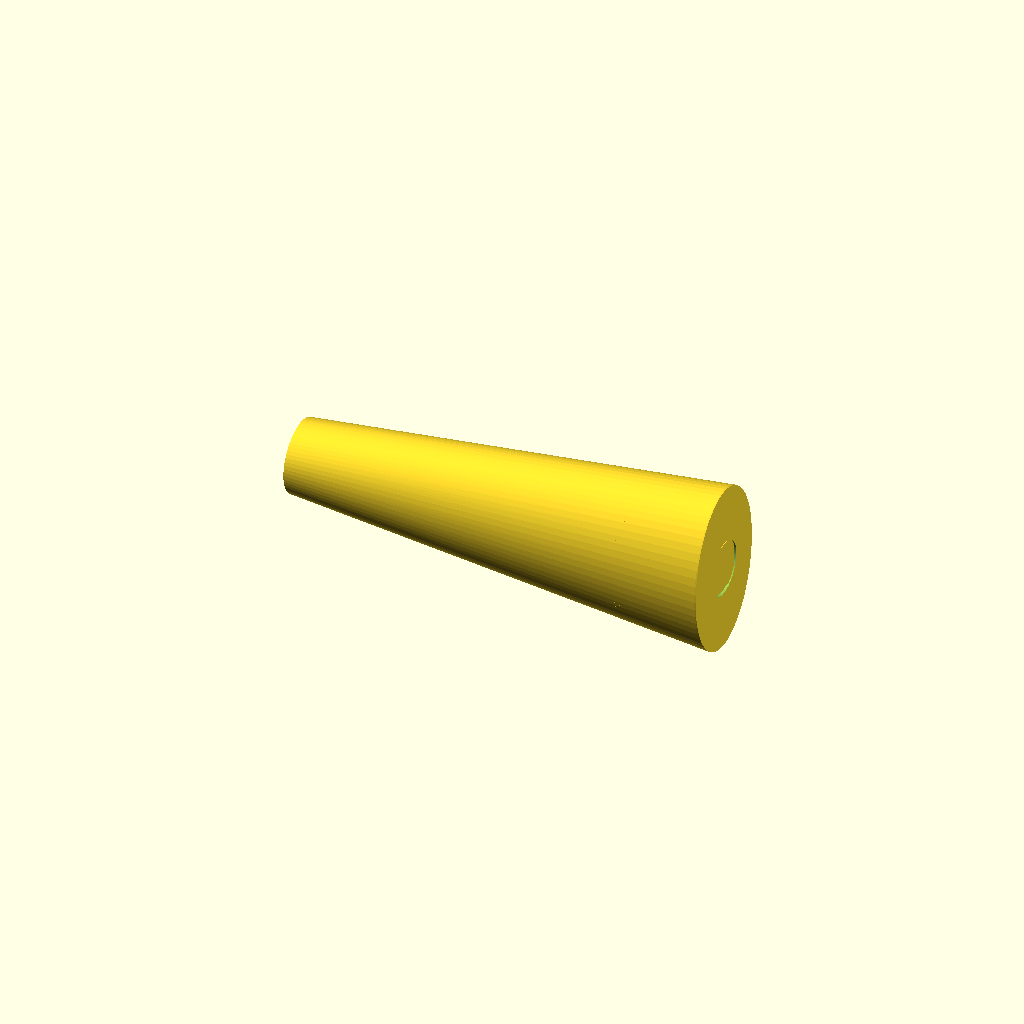
Cell 1: the model at its default parameters.
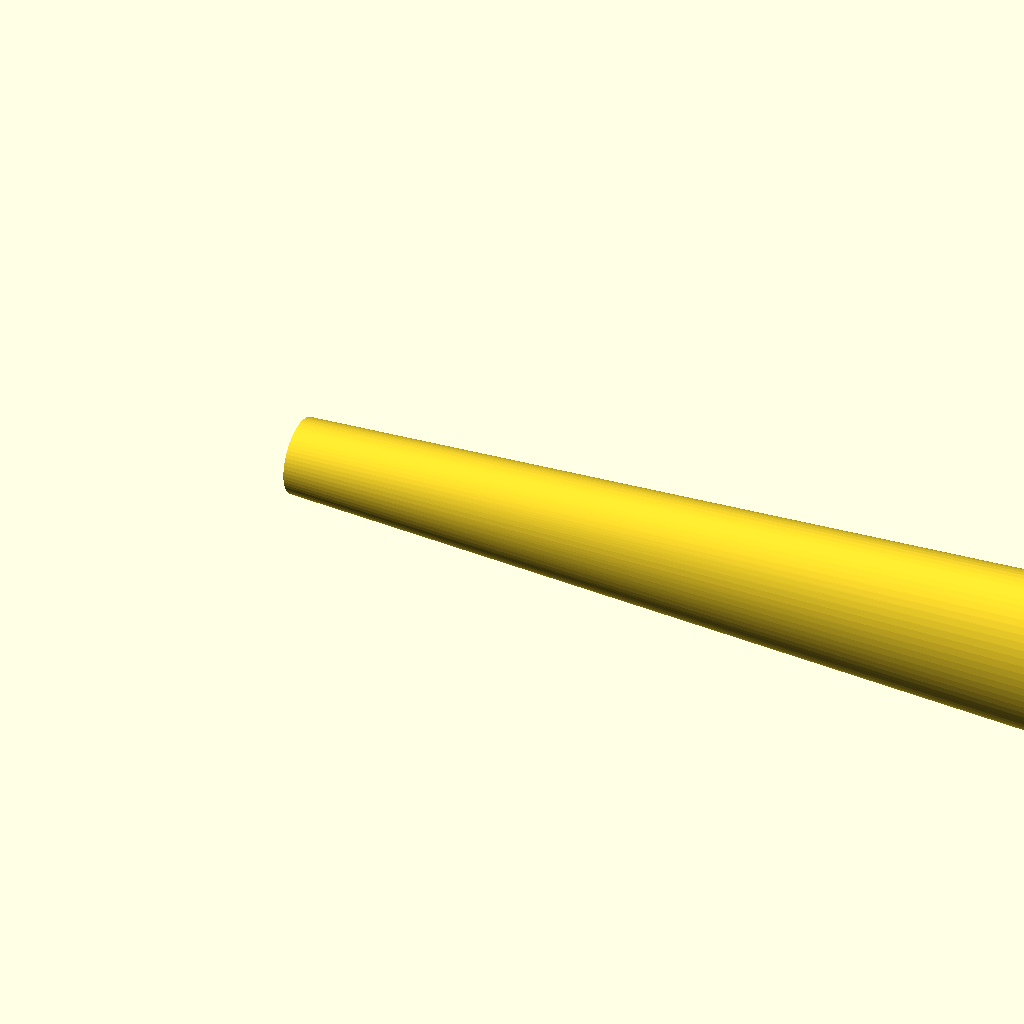
Cell 2: the same model with delka = 700.
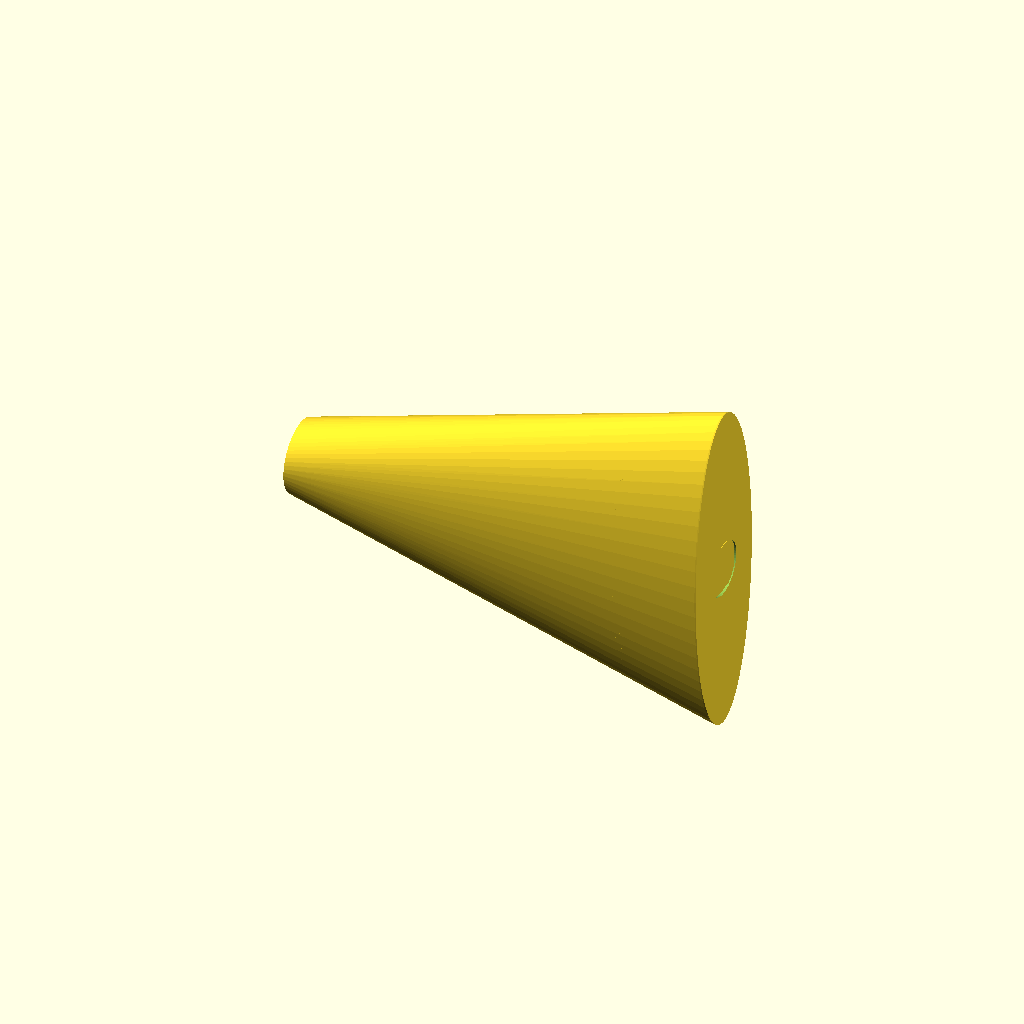
Cell 3: the same model with sirka_max = 280.
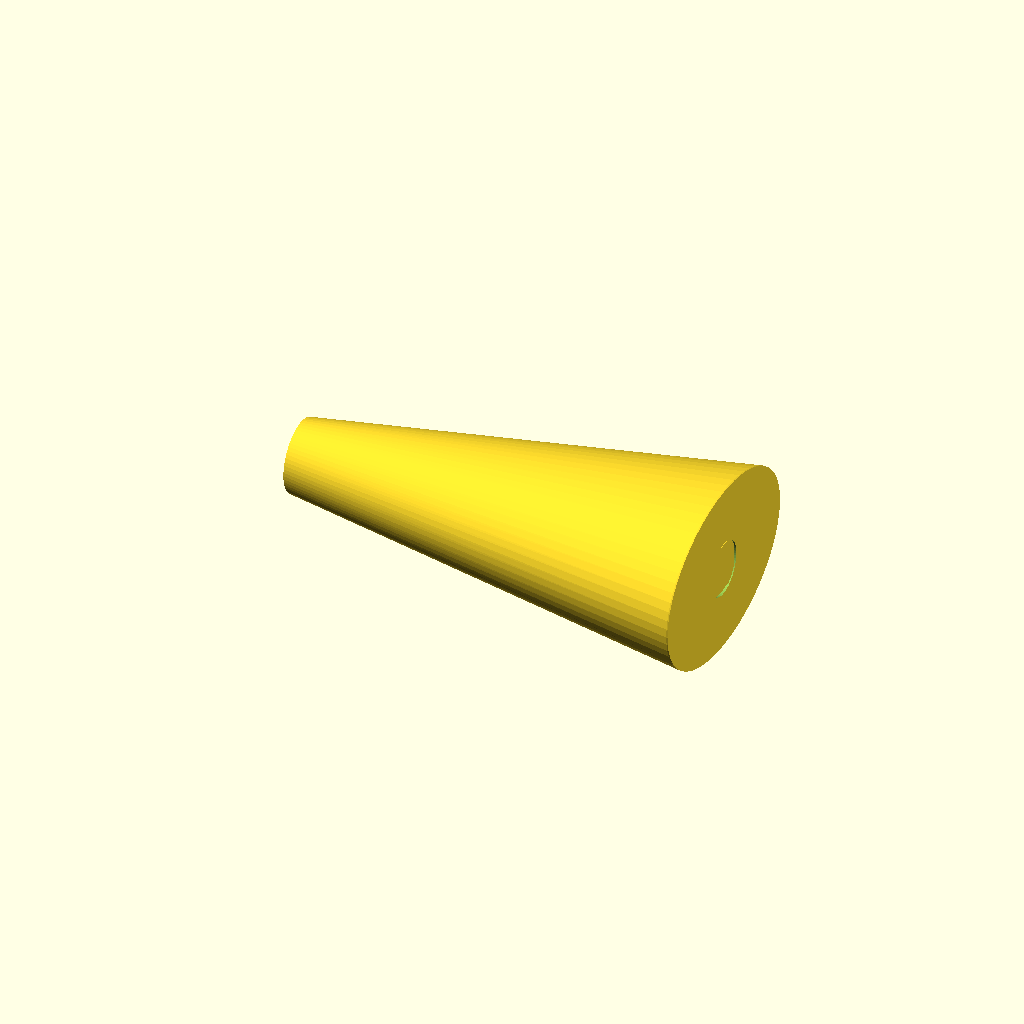
Cell 4: the same model with vyska_max = 200.
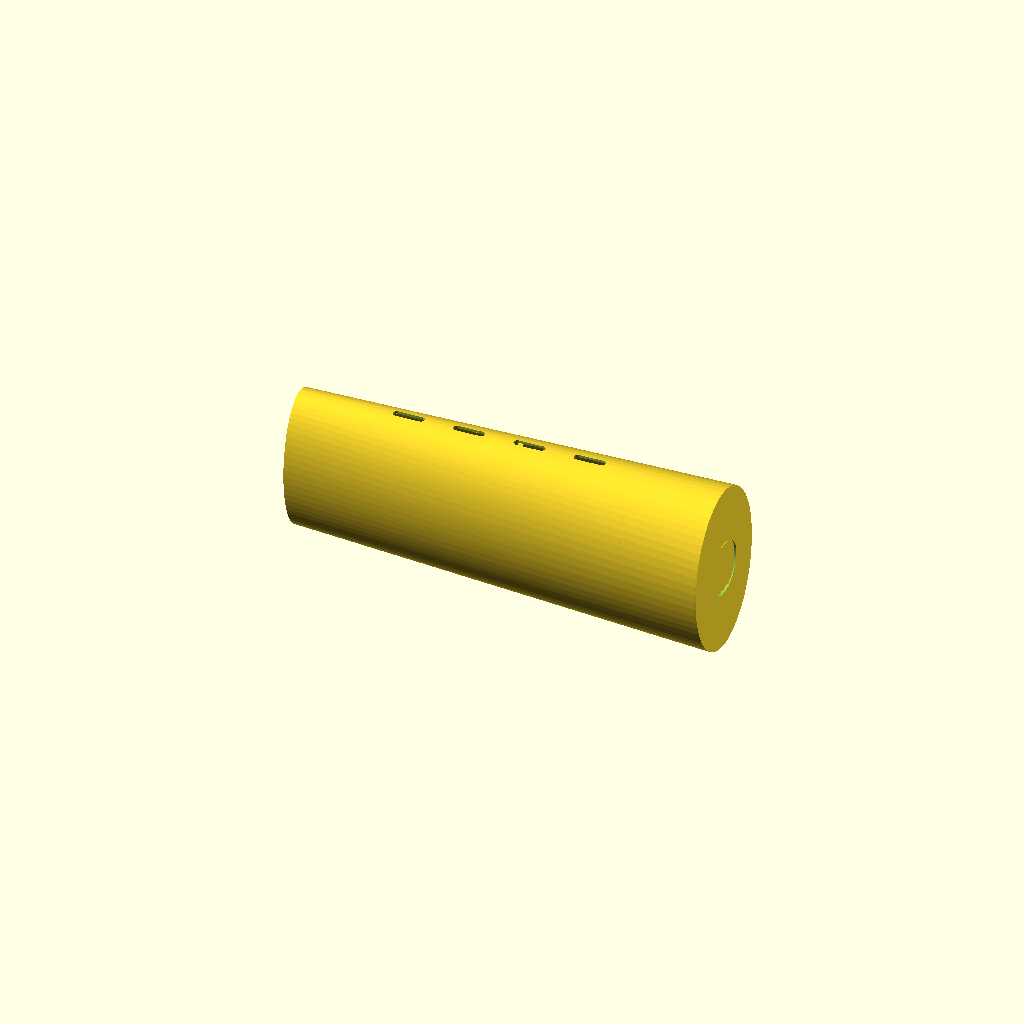
Cell 5: the same model with sirka_predni = 120.
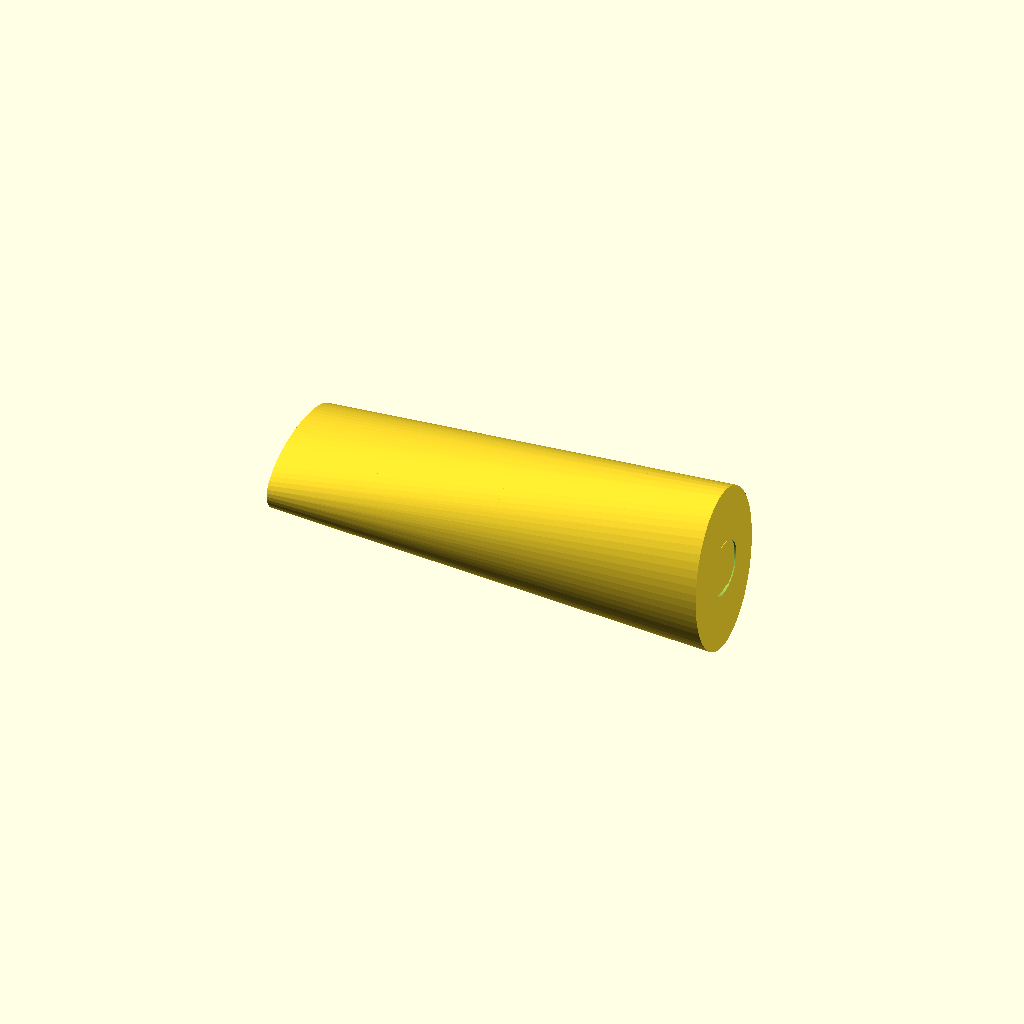
Cell 6: the same model with vyska_predni = 120.
All cells are drawn from one camera (rotation 55°, 0°, 25°, orthographic, colour scheme Cornfield), so only the parameter changes between them.
OpenSCAD source file models/trup/scad/trup_predni.scad:
// Trup - predni sekce (nos)
// Delka: ~350mm, obsahuje uchyt motoru a predniho podvozku
// Material: PET-G, vypln 20%, 4 perimetry

use <../../lib/profiles.scad>;

$fn = 64;

// Rozmery
delka = 350;
sirka_max = 140;
vyska_max = 100;
sirka_predni = 60;
vyska_predni = 60;
tloustka = 2.0; // tloustka stenky

module predni_trup() {
    difference() {
        // Vnejsi obrys
        hull_predni_vnejsi();
        // Vnitrni dutina
        translate([0, 0, 0])
            hull_predni_vnitrni();
        // Otvor pro motor vzadu
        translate([delka - 1, 0, 0])
            rotate([0, 90, 0])
                cylinder(d=45, h=10);
        // Ventilacni otvory po stranach (boky trupu = osa Z)
        for (z = [-1, 1]) {
            for (i = [0:3]) {
                translate([80 + i*50, 0, z * (sirka_max/2 - 5)])
                    hull() {
                        cylinder(d=6, h=10, center=true);
                        translate([20, 0, 0])
                            cylinder(d=6, h=10, center=true);
                    }
            }
        }
    }
    // Dovetail spojka na zadnim konci
    translate([delka - 5, 0, 0])
        dovetail_male();
    // Vyztuzne zebro a uchyty pro karbonove tyce – oriznuty na vnitrni dutinu trupu.
    // intersection() s hull_predni_VNITRNI zajisti, ze zadna hrana zebra nelezi
    // na VNEJSIM povrchu trupu (coz by zpusobilo viditelne kruhove artefakty ve vieweru).
    intersection() {
        hull_predni_vnitrni();
        union() {
            // Vyztuzne zebro uvnitr
            translate([delka/2, 0, 0])
                rotate([0, 90, 0])
                    linear_extrude(2)
                        difference() {
                            oval_profile(sirka_max - 2*tloustka - 2, vyska_max - 2*tloustka - 2);
                            oval_profile(sirka_max - 2*tloustka - 12, vyska_max - 2*tloustka - 12);
                            // Otvory pro karbonove tyce o8mm
                            for (y = [-1, 1])
                                translate([0, y * 30])
                                    circle(d=8.2);
                        }
            // Uchyty pro karbonove tyce (2x o8mm)
            for (x = [80, 180, 280]) {
                translate([x, 0, 0])
                    rotate([0, 90, 0])
                        linear_extrude(4)
                            difference() {
                                oval_profile(sirka_max - 2*tloustka - 2, vyska_max - 2*tloustka - 2);
                                oval_profile(sirka_max - 2*tloustka - 10, vyska_max - 2*tloustka - 10);
                                for (y = [-1, 1])
                                    translate([0, y * 30])
                                        circle(d=8.2);
                            }
            }
        }
    }
}

module hull_predni_vnejsi() {
    hull() {
        // Predni konec - uzsi, pro motor
        translate([0, 0, 0])
            rotate([0, 90, 0])
                linear_extrude(1)
                    oval_profile(sirka_predni, vyska_predni);
        // Zadni konec - plny prumer trupu
        translate([delka, 0, 0])
            rotate([0, 90, 0])
                linear_extrude(1)
                    oval_profile(sirka_max, vyska_max);
    }
}

module hull_predni_vnitrni() {
    hull() {
        translate([tloustka, 0, 0])
            rotate([0, 90, 0])
                linear_extrude(1)
                    oval_profile(sirka_predni - 2*tloustka, vyska_predni - 2*tloustka);
        translate([delka - tloustka, 0, 0])
            rotate([0, 90, 0])
                linear_extrude(1)
                    oval_profile(sirka_max - 2*tloustka, vyska_max - 2*tloustka);
    }
}

module dovetail_male() {
    rotate([0, 90, 0])
        linear_extrude(5)
            polygon([
                [-20, -15], [-15, -20], [15, -20], [20, -15],
                [20, 15], [15, 20], [-15, 20], [-20, 15]
            ]);
}

predni_trup();
Customizer parameters (derived from the source; name, type, default, range or options):
delka: number, default 350
sirka_max: number, default 140
vyska_max: number, default 100
sirka_predni: number, default 60
vyska_predni: number, default 60
tloustka: number, default 2
